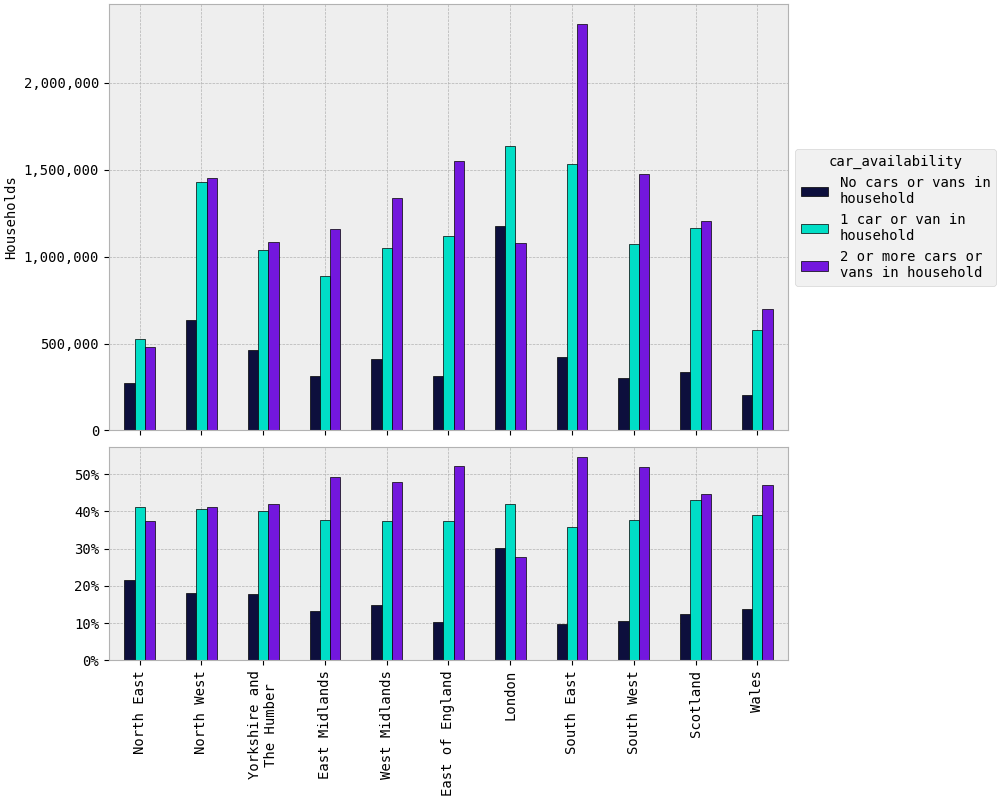

The file beside this chart, header and first rows:
rgn2021+scotlandrgn_id, No cars or vans in household, 1 car or van in household, 2 or more cars or vans in household
North East, 274,857, 528,152, 477,912
North West, 634,192, 1,431,288, 1,451,239
Yorkshire and The Humber, 462,864, 1,039,721, 1,085,875
East Midlands, 314,876, 887,174, 1,159,235
West Midlands, 413,697, 1,048,339, 1,336,703
East of England, 310,778, 1,116,963, 1,552,322
London, 1,174,549, 1,633,352, 1,077,390
South East, 422,175, 1,530,020, 2,334,596
South West, 301,528, 1,070,160, 1,473,920
Scotland, 334,481, 1,162,952, 1,205,338
Wales, 205,978, 577,814, 696,927
TOTAL, 4,849,976, 12,025,935, 13,851,456
